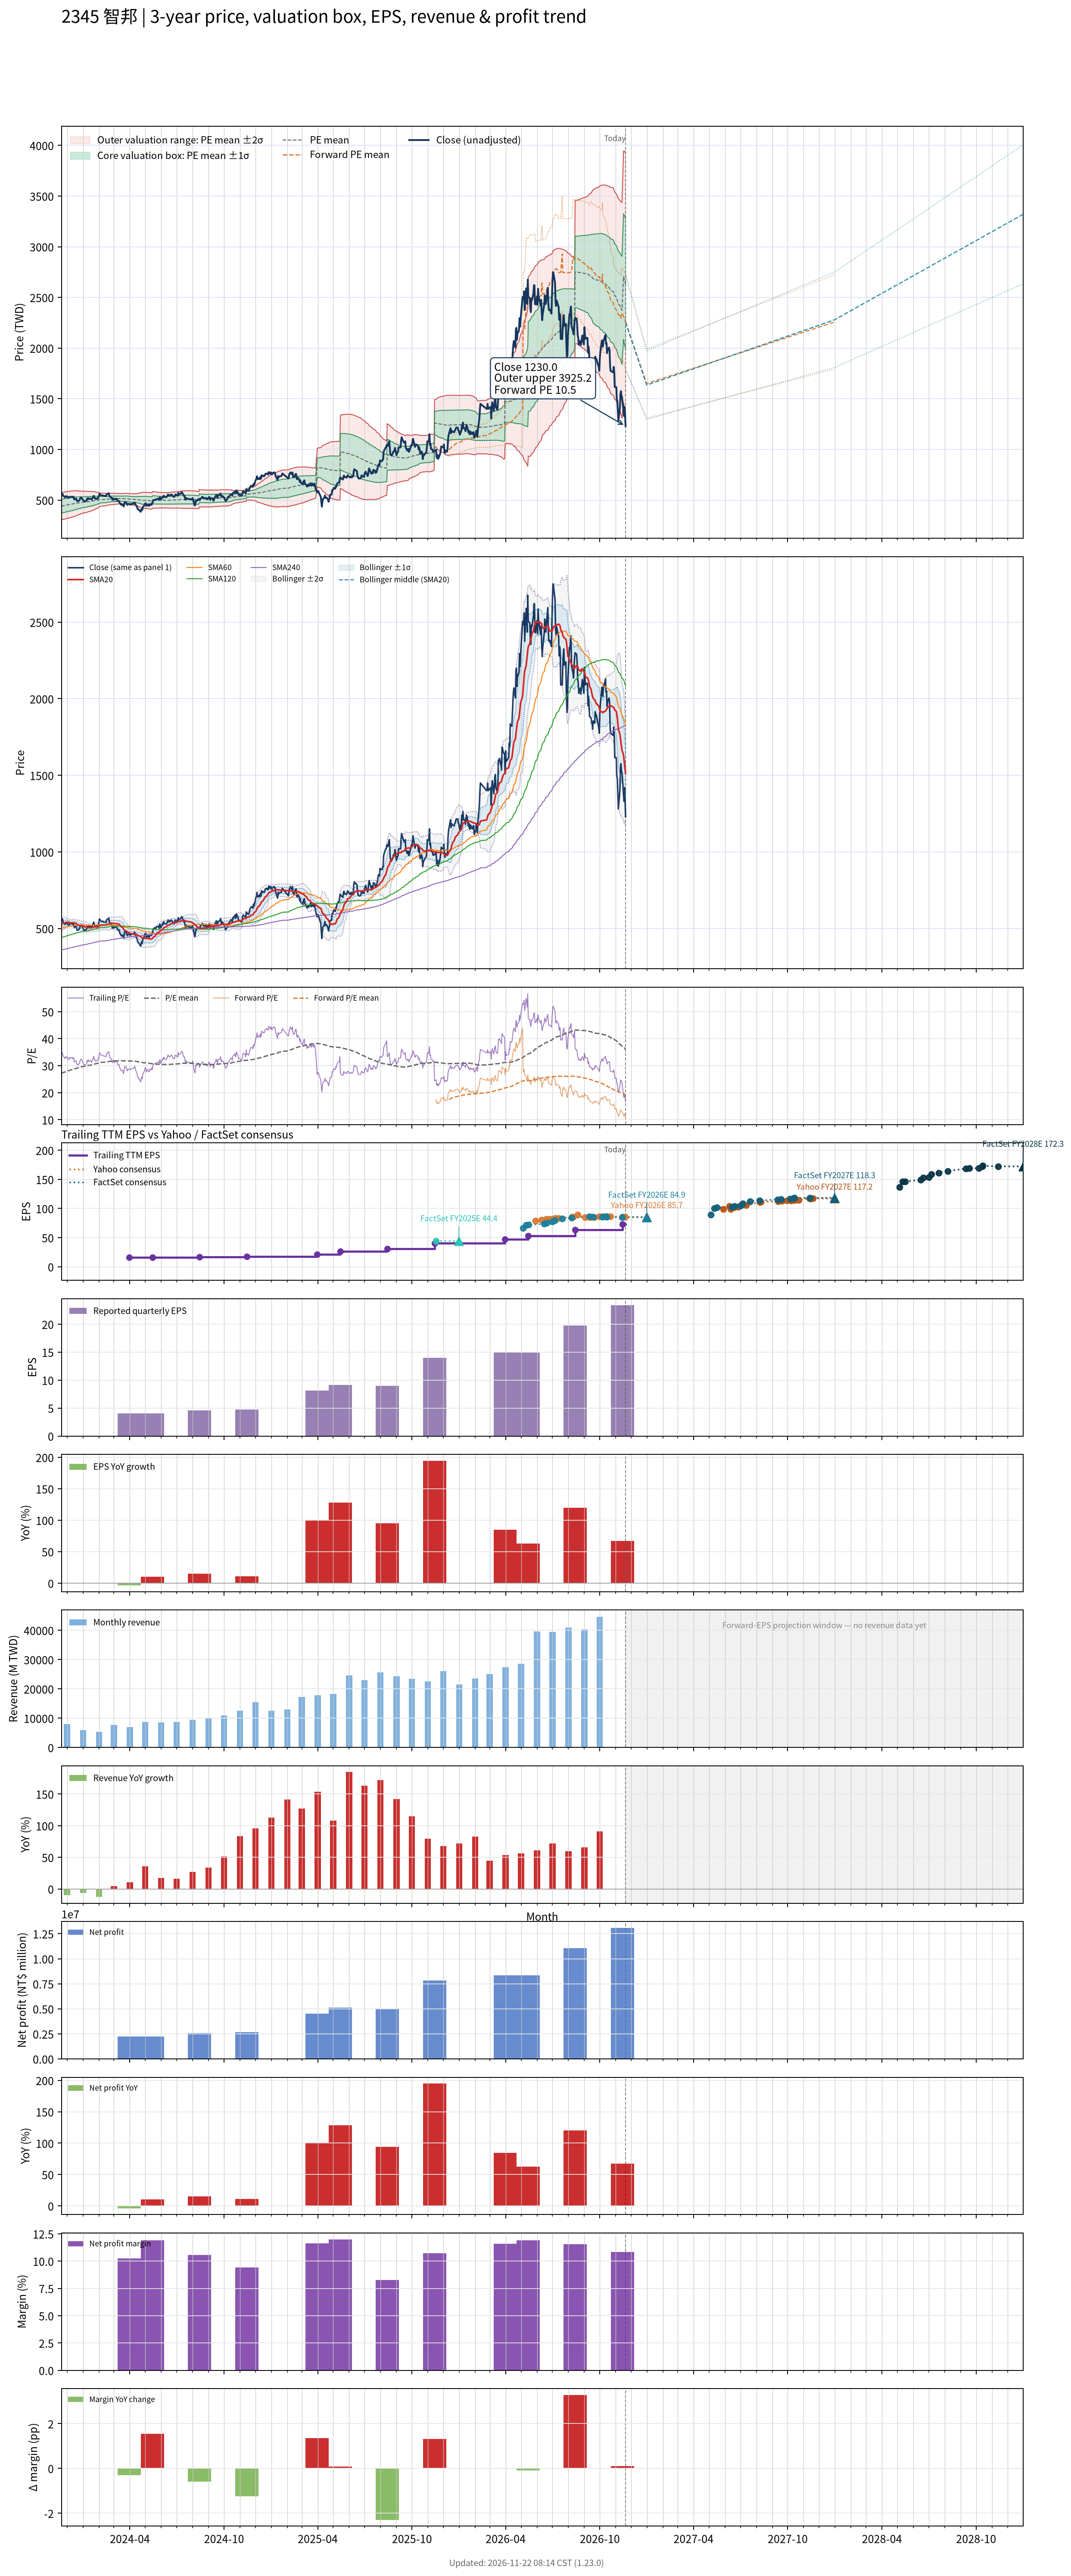

Data behind this chart, as committed beside it:
# chart-version: skill-stock-dynamic-val…
date, close, available_date, period_end, eps, ttm_eps, pe, pe_mean, pe_std, price_m2, price_m1, price_mean, price_p1, price_p2, as_of_date, forward_eps, forward_pe, forward_pe_mean, forward_pe_std, forward_price_m2, forward_price_m1, forward_price_mean, forward_price_p1, forward_price_p2
2023-11-20, 555, 2023-11-14, 2023-09-30, 4.28, 16.15, 34.37, 27.15, 4.065, 307.1, 372.8, 438.4, 504.1, 569.7, , , , , , , , , , 
2023-11-21, 560, 2023-11-14, 2023-09-30, 4.28, 16.15, 34.67, 27.25, 4.098, 307.7, 373.9, 440.1, 506.3, 572.4, , , , , , , , , , 
2023-11-22, 562, 2023-11-14, 2023-09-30, 4.28, 16.15, 34.8, 27.35, 4.129, 308.4, 375.1, 441.8, 508.4, 575.1, , , , , , , , , , 
2023-11-23, 549, 2023-11-14, 2023-09-30, 4.28, 16.15, 33.99, 27.45, 4.144, 309.5, 376.4, 443.4, 510.3, 577.2, , , , , , , , , , 
2023-11-24, 540, 2023-11-14, 2023-09-30, 4.28, 16.15, 33.44, 27.55, 4.142, 311.2, 378.1, 445, 511.9, 578.8, , , , , , , , , , 
2023-11-27, 527, 2023-11-14, 2023-09-30, 4.28, 16.15, 32.63, 27.65, 4.13, 313.1, 379.8, 446.5, 513.2, 579.9, , , , , , , , , , 
2023-11-28, 538, 2023-11-14, 2023-09-30, 4.28, 16.15, 33.31, 27.74, 4.124, 314.9, 381.5, 448.1, 514.7, 581.3, , , , , , , , , , 
2023-11-29, 538, 2023-11-14, 2023-09-30, 4.28, 16.15, 33.31, 27.84, 4.122, 316.4, 383, 449.6, 516.2, 582.7, , , , , , , , , , 
2023-11-30, 533, 2023-11-14, 2023-09-30, 4.28, 16.15, 33, 27.93, 4.117, 318.1, 384.5, 451, 517.5, 584, , , , , , , , , , 
2023-12-01, 536, 2023-11-14, 2023-09-30, 4.28, 16.15, 33.19, 28.03, 4.098, 320.3, 386.4, 452.6, 518.8, 585, , , , , , , , , , 
2023-12-04, 521, 2023-11-14, 2023-09-30, 4.28, 16.15, 32.26, 28.12, 4.071, 322.6, 388.3, 454.1, 519.8, 585.6, , , , , , , , , , 
2023-12-05, 527, 2023-11-14, 2023-09-30, 4.28, 16.15, 32.63, 28.21, 4.05, 324.7, 390.1, 455.5, 521, 586.4, , , , , , , , , , 
2023-12-06, 534, 2023-11-14, 2023-09-30, 4.28, 16.15, 33.07, 28.3, 4.04, 326.5, 391.7, 457, 522.2, 587.4, , , , , , , , , , 
2023-12-07, 528, 2023-11-14, 2023-09-30, 4.28, 16.15, 32.69, 28.37, 4.031, 328, 393.1, 458.2, 523.4, 588.5, , , , , , , , , , 
2023-12-08, 532, 2023-11-14, 2023-09-30, 4.28, 16.15, 32.94, 28.45, 4.032, 329.2, 394.4, 459.5, 524.6, 589.7, , , , , , , , , , 
2023-12-11, 533, 2023-11-14, 2023-09-30, 4.28, 16.15, 33, 28.54, 4.018, 331.1, 396, 460.9, 525.7, 590.6, , , , , , , , , , 
2023-12-12, 526, 2023-11-14, 2023-09-30, 4.28, 16.15, 32.57, 28.62, 4, 333, 397.6, 462.2, 526.8, 591.4, , , , , , , , , , 
2023-12-13, 533, 2023-11-14, 2023-09-30, 4.28, 16.15, 33, 28.7, 3.979, 335.1, 399.3, 463.6, 527.8, 592.1, , , , , , , , , , 
2023-12-14, 530, 2023-11-14, 2023-09-30, 4.28, 16.15, 32.82, 28.79, 3.954, 337.3, 401.1, 465, 528.8, 592.7, , , , , , , , , , 
2023-12-15, 506, 2023-11-14, 2023-09-30, 4.28, 16.15, 31.33, 28.87, 3.91, 340, 403.1, 466.3, 529.4, 592.5, , , , , , , , , , 
2023-12-18, 514, 2023-11-14, 2023-09-30, 4.28, 16.15, 31.83, 28.96, 3.857, 343.1, 405.4, 467.7, 529.9, 592.2, , , , , , , , , , 
2023-12-19, 512, 2023-11-14, 2023-09-30, 4.28, 16.15, 31.7, 29.04, 3.8, 346.3, 407.7, 469.1, 530.4, 591.8, , , , , , , , , , 
2023-12-20, 496, 2023-11-14, 2023-09-30, 4.28, 16.15, 30.71, 29.12, 3.743, 349.4, 409.8, 470.3, 530.7, 591.2, , , , , , , , , , 
2023-12-21, 488.5, 2023-11-14, 2023-09-30, 4.28, 16.15, 30.25, 29.19, 3.684, 352.4, 411.9, 471.4, 530.9, 590.4, , , , , , , , , , 
2023-12-22, 489.5, 2023-11-14, 2023-09-30, 4.28, 16.15, 30.31, 29.25, 3.64, 354.8, 413.6, 472.4, 531.2, 590, , , , , , , , , , 
2023-12-25, 498, 2023-11-14, 2023-09-30, 4.28, 16.15, 30.84, 29.31, 3.6, 357.1, 415.3, 473.4, 531.6, 589.7, , , , , , , , , , 
2023-12-26, 510, 2023-11-14, 2023-09-30, 4.28, 16.15, 31.58, 29.38, 3.562, 359.5, 417, 474.5, 532.1, 589.6, , , , , , , , , , 
2023-12-27, 519, 2023-11-14, 2023-09-30, 4.28, 16.15, 32.14, 29.46, 3.515, 362.3, 419.1, 475.8, 532.6, 589.4, , , , , , , , , , 
2023-12-28, 523, 2023-11-14, 2023-09-30, 4.28, 16.15, 32.38, 29.55, 3.457, 365.6, 421.4, 477.2, 533.1, 588.9, , , , , , , , , , 
2023-12-29, 523, 2023-11-14, 2023-09-30, 4.28, 16.15, 32.38, 29.63, 3.402, 368.7, 423.6, 478.6, 533.5, 588.5, , , , , , , , , , 
2024-01-02, 493.5, 2023-11-14, 2023-09-30, 4.28, 16.15, 30.56, 29.7, 3.35, 371.4, 425.5, 479.6, 533.7, 587.8, , , , , , , , , , 
2024-01-03, 490, 2023-11-14, 2023-09-30, 4.28, 16.15, 30.34, 29.74, 3.315, 373.3, 426.8, 480.4, 533.9, 587.4, , , , , , , , , , 
2024-01-04, 491, 2023-11-14, 2023-09-30, 4.28, 16.15, 30.4, 29.78, 3.293, 374.7, 427.8, 481, 534.2, 587.4, , , , , , , , , , 
2024-01-05, 486.5, 2023-11-14, 2023-09-30, 4.28, 16.15, 30.12, 29.83, 3.266, 376.2, 428.9, 481.7, 534.4, 587.2, , , , , , , , , , 
2024-01-08, 496.5, 2023-11-14, 2023-09-30, 4.28, 16.15, 30.74, 29.88, 3.233, 378.1, 430.3, 482.5, 534.7, 586.9, , , , , , , , , , 
2024-01-09, 516, 2023-11-14, 2023-09-30, 4.28, 16.15, 31.95, 29.94, 3.202, 380.1, 431.8, 483.5, 535.2, 586.9, , , , , , , , , , 
2024-01-10, 508, 2023-11-14, 2023-09-30, 4.28, 16.15, 31.46, 30, 3.16, 382.4, 433.4, 484.5, 535.5, 586.5, , , , , , , , , , 
2024-01-11, 520, 2023-11-14, 2023-09-30, 4.28, 16.15, 32.2, 30.07, 3.118, 384.9, 435.2, 485.6, 535.9, 586.3, , , , , , , , , , 
2024-01-12, 510, 2023-11-14, 2023-09-30, 4.28, 16.15, 31.58, 30.13, 3.076, 387.2, 436.9, 486.5, 536.2, 585.9, , , , , , , , , , 
2024-01-15, 516, 2023-11-14, 2023-09-30, 4.28, 16.15, 31.95, 30.18, 3.046, 389.1, 438.3, 487.5, 536.7, 585.8, , , , , , , , , , 
2024-01-16, 513, 2023-11-14, 2023-09-30, 4.28, 16.15, 31.76, 30.24, 3.012, 391.1, 439.7, 488.4, 537, 585.7, , , , , , , , , , 
2024-01-17, 509, 2023-11-14, 2023-09-30, 4.28, 16.15, 31.52, 30.3, 2.97, 393.3, 441.3, 489.3, 537.3, 585.2, , , , , , , , , , 
2024-01-18, 504, 2023-11-14, 2023-09-30, 4.28, 16.15, 31.21, 30.36, 2.913, 396.2, 443.2, 490.3, 537.3, 584.4, , , , , , , , , , 
2024-01-19, 517, 2023-11-14, 2023-09-30, 4.28, 16.15, 32.01, 30.42, 2.865, 398.8, 445, 491.3, 537.6, 583.8, , , , , , , , , , 
2024-01-22, 542, 2023-11-14, 2023-09-30, 4.28, 16.15, 33.56, 30.5, 2.816, 401.6, 447.1, 492.6, 538.1, 583.5, , , , , , , , , , 
2024-01-23, 522, 2023-11-14, 2023-09-30, 4.28, 16.15, 32.32, 30.56, 2.769, 404.2, 448.9, 493.6, 538.3, 583.1, , , , , , , , , , 
2024-01-24, 522, 2023-11-14, 2023-09-30, 4.28, 16.15, 32.32, 30.64, 2.682, 408.3, 451.6, 494.9, 538.2, 581.5, , , , , , , , , , 
2024-01-25, 513, 2023-11-14, 2023-09-30, 4.28, 16.15, 31.76, 30.72, 2.592, 412.3, 454.2, 496.1, 537.9, 579.8, , , , , , , , , , 
2024-01-26, 510, 2023-11-14, 2023-09-30, 4.28, 16.15, 31.58, 30.77, 2.527, 415.4, 456.2, 497, 537.8, 578.7, , , , , , , , , , 
2024-01-29, 519, 2023-11-14, 2023-09-30, 4.28, 16.15, 32.14, 30.84, 2.459, 418.7, 458.4, 498.1, 537.8, 577.5, , , , , , , , , , 
2024-01-30, 515, 2023-11-14, 2023-09-30, 4.28, 16.15, 31.89, 30.91, 2.373, 422.5, 460.8, 499.2, 537.5, 575.8, , , , , , , , , , 
2024-01-31, 529, 2023-11-14, 2023-09-30, 4.28, 16.15, 32.76, 30.99, 2.261, 427.4, 464, 500.5, 537, 573.5, , , , , , , , , , 
2024-02-01, 542, 2023-11-14, 2023-09-30, 4.28, 16.15, 33.56, 31.07, 2.181, 431.3, 466.6, 501.8, 537, 572.2, , , , , , , , , , 
2024-02-02, 562, 2023-11-14, 2023-09-30, 4.28, 16.15, 34.8, 31.16, 2.098, 435.5, 469.4, 503.3, 537.2, 571, , , , , , , , , , 
2024-02-05, 548, 2023-11-14, 2023-09-30, 4.28, 16.15, 33.93, 31.25, 1.994, 440.3, 472.5, 504.7, 536.9, 569.1, , , , , , , , , , 
2024-02-15, 539, 2023-11-14, 2023-09-30, 4.28, 16.15, 33.37, 31.32, 1.904, 444.4, 475.1, 505.9, 536.6, 567.3, , , , , , , , , , 
2024-02-16, 558, 2023-11-14, 2023-09-30, 4.28, 16.15, 34.55, 31.4, 1.828, 448.1, 477.7, 507.2, 536.7, 566.2, , , , , , , , , , 
2024-02-19, 564, 2023-11-14, 2023-09-30, 4.28, 16.15, 34.92, 31.48, 1.767, 451.4, 479.9, 508.5, 537, 565.6, , , , , , , , , , 
2024-02-20, 569, 2023-11-14, 2023-09-30, 4.28, 16.15, 35.23, 31.55, 1.767, 452.4, 480.9, 509.5, 538, 566.6, , , , , , , , , , 
... 669 more rows
